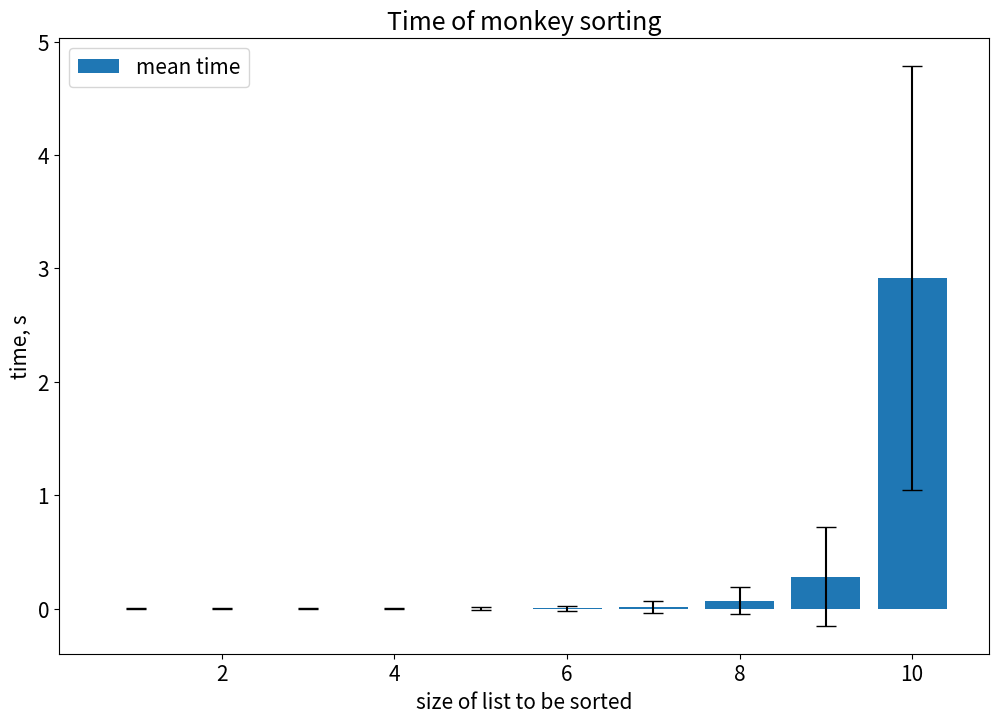

The script that saved this image:
import numpy as np
import random
import time
import matplotlib.pyplot as plt


def check_sort(numbers):
    for i in range(len(numbers) - 1):
        if numbers[i] > numbers[i + 1]:
            return False
    return True


def monkey_sort(unsorted):
    while not check_sort(unsorted):
        random.shuffle(unsorted)
    return unsorted


def measure_monkey_sort(n):
    sorting_time = {'n_of_obj': [i for i in range(1, n+1)],
                    'mean_time': [],
                    'sd_time': []}
    for i in range(1, n+1):
        results = []
        print(i)
        for j in range(4):
            a = np.random.randint(50, size=i)
            start = time.time()
            monkey_sort(a)
            end = time.time()
            result = end - start
            results += [result]
        mu = np.mean(results)
        sd = np.std(results)
        sorting_time['mean_time'] += [mu]
        sorting_time['sd_time'] += [sd]
    return sorting_time


monkey_sort_10 = measure_monkey_sort(10)
monkey_sort_10['errors'] = list(monkey_sort_10['sd_time']/np.sqrt(monkey_sort_10['mean_time']))

# image size
plt.figure(figsize=(12, 8))
plt.rcParams['savefig.bbox'] = 'tight'
plt.rcParams['font.size'] = 15

# labels are needed for a legend
bars = monkey_sort_10['mean_time']
errors = monkey_sort_10['errors']
xs = monkey_sort_10['n_of_obj']
plt.bar(xs, bars, width=0.8, yerr=errors, capsize=7, label='mean time')

plt.title('Time of monkey sorting')

# add latex by $$
plt.xlabel('size of list to be sorted')
plt.ylabel('time, s')

# add legend
plt.legend()

plt.savefig('2_sort_time.png')

